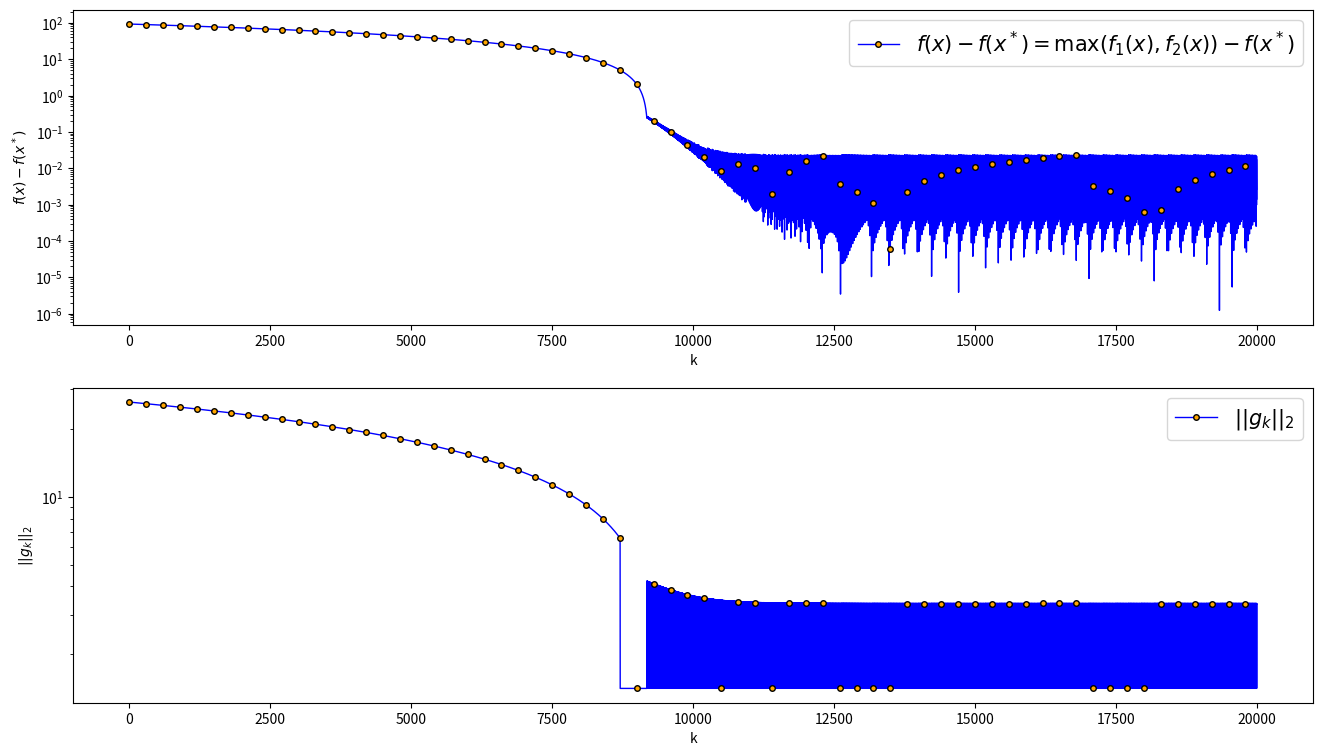
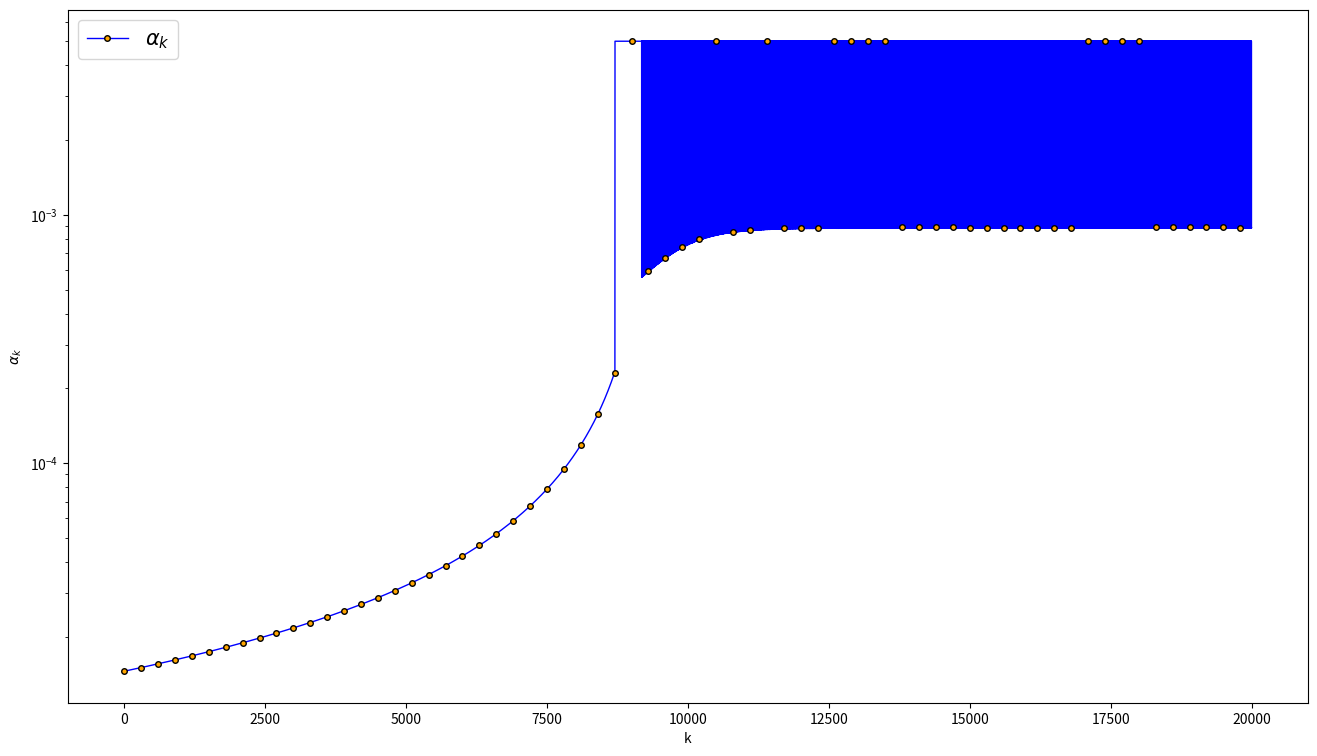
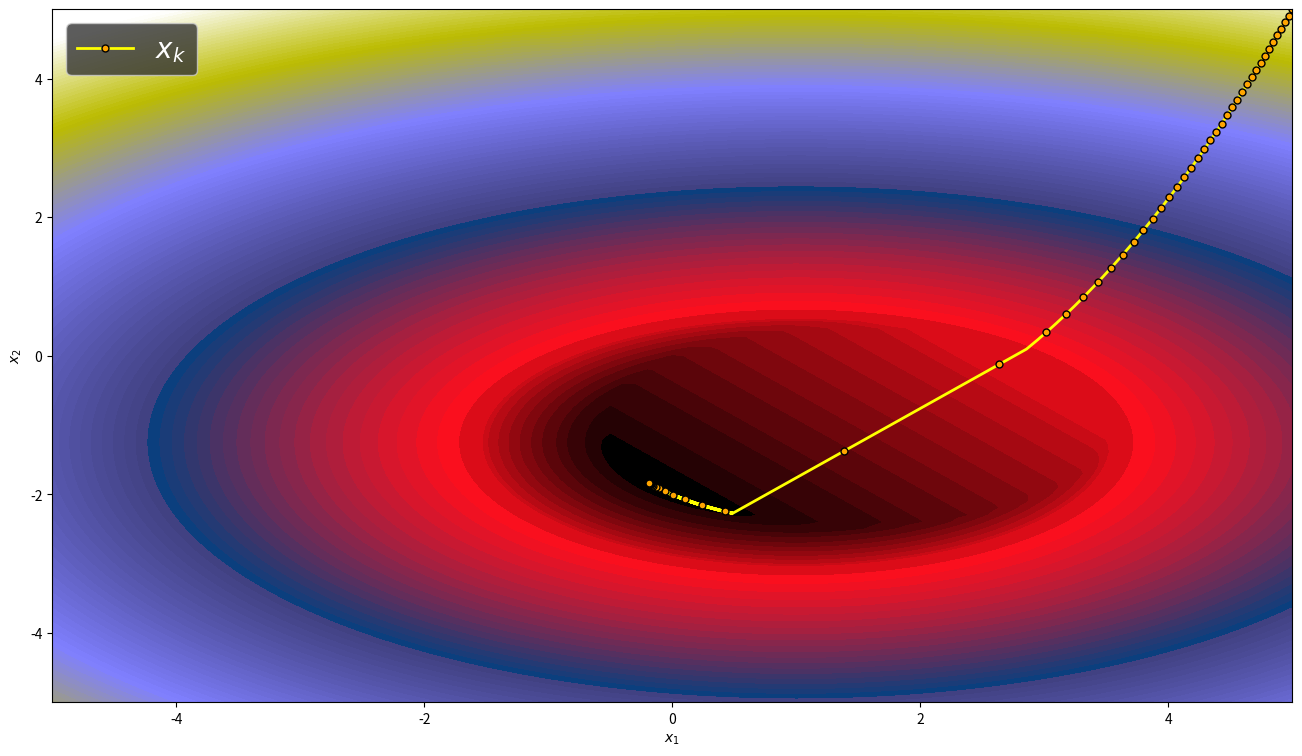

Here is the Python script that generated these plots, in order:
import numpy as np
import matplotlib.pyplot as plt
from matplotlib.gridspec import GridSpec


def f1(x):
    return x[0]+x[1]

def f2(x):
    return x[0]**2 + 2*x[1]**2 - 2*x[0] + 5*x[1]

def f(x):
    return max(f1(x),f2(x))

def subgradient(x):
    p, v = f1(x), f2(x)

    if p > v:
        return np.array([1,1])
    else:
        return np.array([2*x[0]-2,4*x[1]+5])


x = np.array([5,5])
eps = 0.01
grad = subgradient(x)
step = 1

x1_history = np.array([])
x2_history = np.array([])
x1_history = np.append(x1_history,x[0])
x2_history = np.append(x2_history,x[1])
grad_norm_history = np.array([])
step_history = np.array([])
f_history = np.array([])
f_history = np.append(f_history,f(x))


for i in range(20000):
    grad = subgradient(x)
    t = np.dot(grad,grad)
    step = eps / t
    x = x - step * grad
    print(x)

    x1_history = np.append(x1_history, x[0])
    x2_history = np.append(x2_history, x[1])
    grad_norm_history = np.append(grad_norm_history,t**0.5)
    step_history = np.append(step_history, step)
    f_history = np.append(f_history,f(x))


fig1 = plt.figure(figsize=(16,9))
gs1 = GridSpec(2,1,fig1)
ax1 = plt.subplot(gs1[0,0])
ax1.plot(f_history - np.full(len(f_history),(2.0-(102.0)**0.5)/4.0),label='$f(x) - f(x^*) = \max (f_1(x),f_2(x)) - f(x^*)$',
         lw=1,ms=4,marker='o',markeredgecolor='black',markerfacecolor='orange',color='blue',markevery=300)
ax1.set_yscale('log')
ax1.set_xlabel('k')
ax1.set_ylabel('$f(x)-f(x^*)$')
ax1.legend(fontsize=15)

ax2 = plt.subplot(gs1[1,0])
ax2.plot(grad_norm_history,label='$||g_k||_2$',lw=1,ms=4,marker='o',markeredgecolor='black',
         markerfacecolor='orange',color='blue',markevery=300)
ax2.set_yscale('log')
ax2.set_xlabel('k')
ax2.set_ylabel('$||g_k||_2$')
ax2.legend(fontsize=15)

plt.show()

fig2 = plt.figure(figsize=(16,9))
gs2 = GridSpec(1,1,fig2)

ax3 = plt.subplot(gs2[0,0])
ax3.plot(step_history,label='$\\alpha_k$',lw=1,ms=4,marker='o',markeredgecolor='black',
         markerfacecolor='orange',color='blue',markevery=300)
ax3.set_yscale('log')
ax3.set_xlabel('k')
ax3.set_ylabel('$\\alpha_k$')
ax3.legend(fontsize=15)

plt.show()

a = np.arange(-5,5.1,0.1)
b = np.arange(-5,5.1,0.1)

xgrid,ygrid = np.meshgrid(a,b)

fgrid = np.zeros((len(a),len(b)))

for i in range(len(a)):
    for j in range(len(b)):
        fgrid[i,j] = max(a[i]+b[j],a[i]**2 - 2*a[i] + 2*b[j]**2 + 5*b[j])


fig3 = plt.figure(figsize=(16,9))
h1 = [np.log(t) for t in np.arange(0.1,10,0.1)]
h2 = np.arange(max(h1)+1,100,1)
H = np.concatenate((h1,h2)) # линии уровня



ax4 = fig3.add_subplot()
ax4.contourf(ygrid,xgrid,fgrid,H,cmap='gist_stern') # prism, flag, gist_stern
ax4.plot(x1_history,x2_history,label='$x_k$',color='yellow',marker='o',ms=5,markevery=250,markerfacecolor='orange',markeredgecolor='black',lw=2)
ax4.legend(facecolor=(0.2,0.2,0.2),labelcolor='white',fontsize=20)

ax4.set_xlabel('$x_1$')
ax4.set_ylabel('$x_2$')

plt.show()